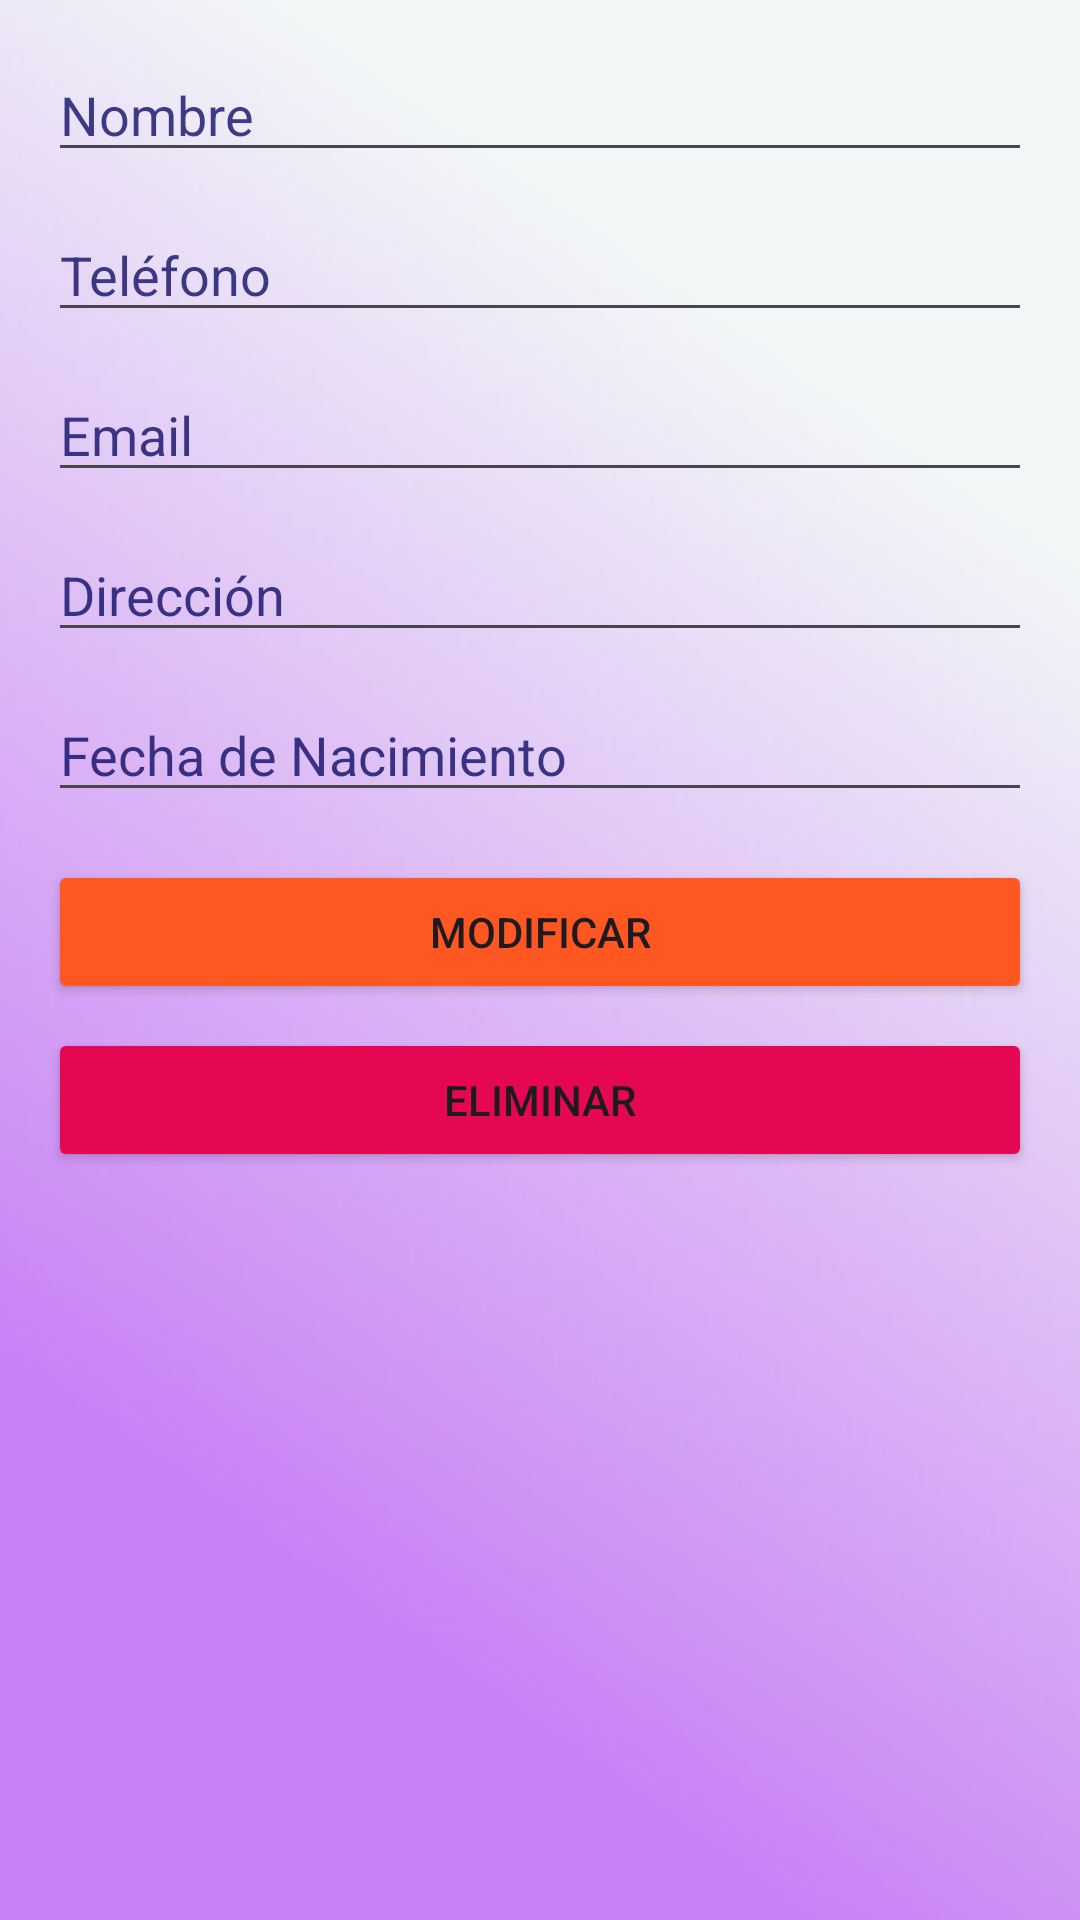

Layout XML and referenced resources for this Android screen:
<!-- AndroidManifest.xml: application theme Theme.SemanaMoviles -->
<!-- res/layout/dialog_contacto.xml -->
<?xml version="1.0" encoding="utf-8"?>
<LinearLayout xmlns:android="http://schemas.android.com/apk/res/android"
    android:layout_width="match_parent"
    android:layout_height="wrap_content"
    android:orientation="vertical"
    android:padding="16dp"
    android:background="@drawable/fondo">

    <EditText
        android:id="@+id/editTextModalNombre"
        android:layout_width="match_parent"
        android:layout_height="wrap_content"
        android:hint="Nombre"
        android:textColor="#C103035E"
        android:textColorHint="#C103035E"
        android:layout_marginBottom="12dp" />

    <EditText
        android:id="@+id/editTextModalTelefono"
        android:layout_width="match_parent"
        android:layout_height="wrap_content"
        android:hint="Teléfono"
        android:textColor="#C103035E"
        android:textColorHint="#C103035E"
        android:layout_marginBottom="12dp" />

    <EditText
        android:id="@+id/editTextModalEmail"
        android:layout_width="match_parent"
        android:layout_height="wrap_content"
        android:hint="Email"
        android:textColor="#C103035E"
        android:textColorHint="#C103035E"
        android:layout_marginBottom="12dp" />

    <EditText
        android:id="@+id/editTextModalDireccion"
        android:layout_width="match_parent"
        android:layout_height="wrap_content"
        android:hint="Dirección"
        android:textColor="#C103035E"
        android:textColorHint="#C103035E"
        android:layout_marginBottom="12dp" />

    <EditText
        android:id="@+id/editTextModalFechaNacimiento"
        android:layout_width="match_parent"
        android:layout_height="wrap_content"
        android:hint="Fecha de Nacimiento"
        android:layout_marginBottom="16dp"
        android:textColor="#C103035E"
        android:textColorHint="#C103035E"/>

    <Button
        android:id="@+id/buttonModificar"
        android:layout_width="match_parent"
        android:layout_height="wrap_content"
        android:backgroundTint="#FF5722"
        android:text="Modificar" />

    <Button
        android:id="@+id/buttonEliminar"
        android:layout_width="match_parent"
        android:layout_height="wrap_content"
        android:text="Eliminar"
        android:layout_marginTop="8dp"
        android:backgroundTint="#E60753"/>
</LinearLayout>
<!-- resources referenced by this layout -->
<resources>
  <!-- drawable fondo: jpg bitmap (drawable, 11128 bytes) -->
  <style name="Theme.SemanaMoviles" parent="Base.Theme.SemanaMoviles" />
  <style name="Base.Theme.SemanaMoviles" parent="Theme.Material3.DayNight.NoActionBar">
          
          
      </style>
</resources>
